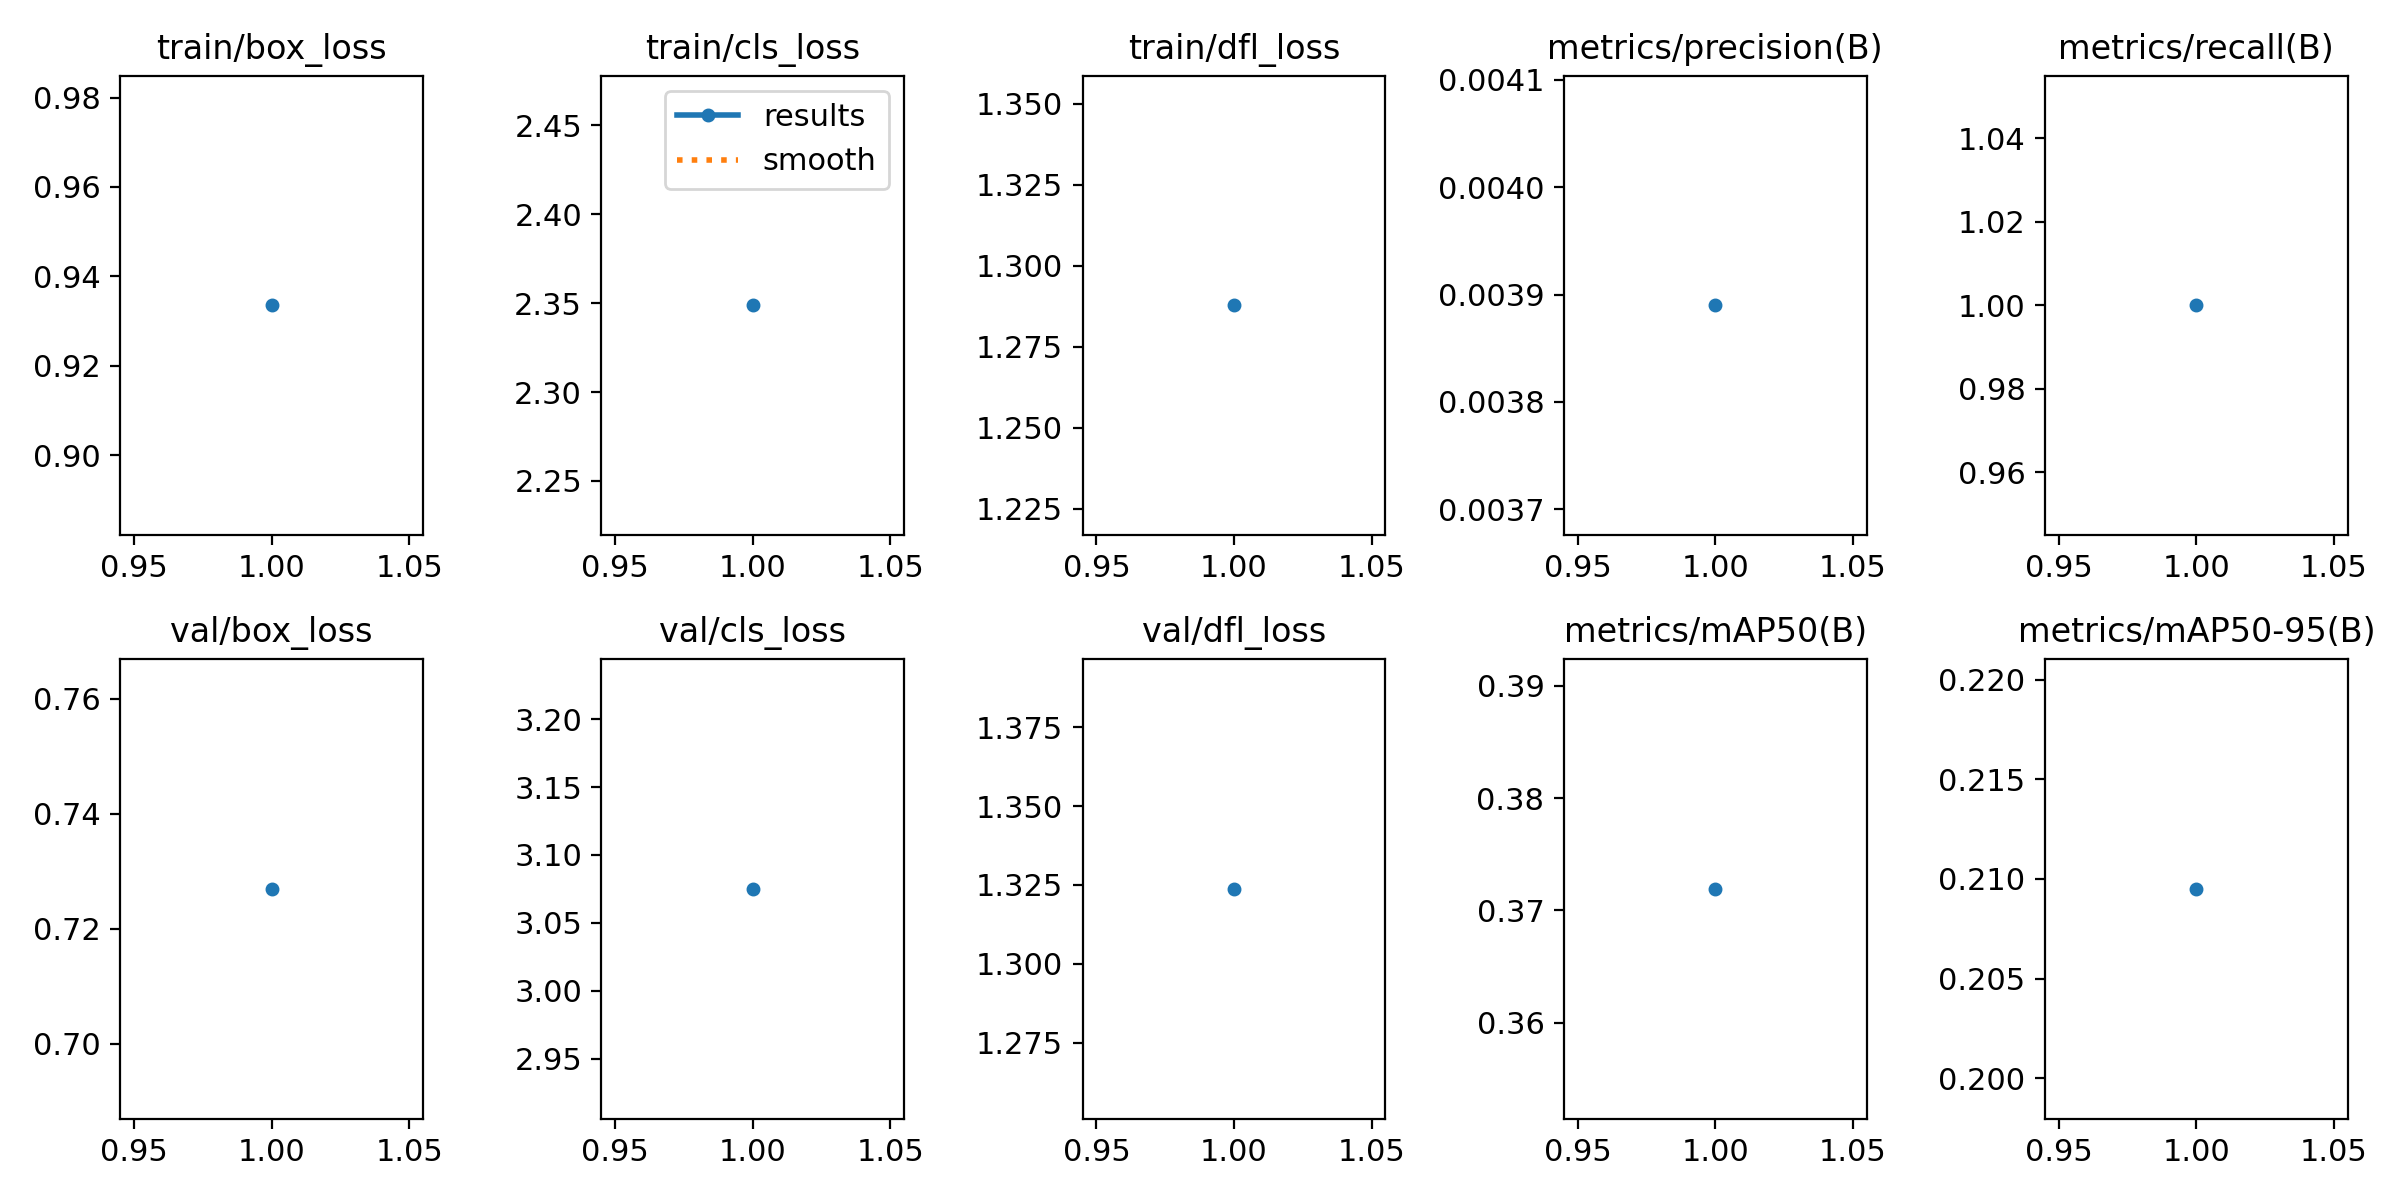

The data file committed next to this chart (first rows):
epoch, time, train/box_loss, train/cls_loss, train/dfl_loss, metrics/precision(B), metrics/recall(B), metrics/mAP50(B), metrics/mAP50-95(B), val/box_loss, val/cls_loss, val/dfl_loss, lr/pg0, lr/pg1, lr/pg2
1, 69.38, 0.9335, 2.349, 1.288, 0.00389, 1, 0.3719, 0.2095, 0.7269, 3.075, 1.324, 0.0003, 0.0003, 0.0003
